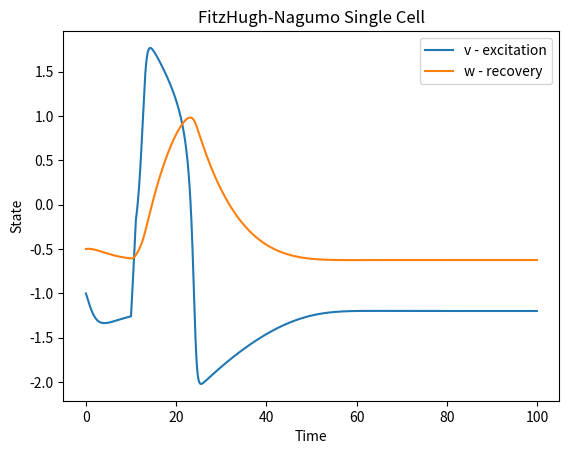

Write Python code to recreate this figure.
import numpy as np
import matplotlib.pyplot as plt


def fitzhugh_nagumo(v, w, stimulus, a=0.7, b=0.8, epsilon=0.08):
    dv_dt = v - (v ** 3) / 3 - w + stimulus
    dw_dt = epsilon * (v + a - b * w)

    return dv_dt, dw_dt


dt = 0.01
total_time = 100.0

times = np.arange(0, total_time, dt)

v = -1.0
w = -0.5

v_history = []
w_history = []

for t in times:

    if 10 <= t <= 11:
        stimulus = 1.0
    else:
        stimulus = 0.0

    dv_dt, dw_dt = fitzhugh_nagumo(v, w, stimulus)

    v = v + dt * dv_dt
    w = w + dt * dw_dt

    v_history.append(v)
    w_history.append(w)


plt.plot(times, v_history, label="v - excitation")
plt.plot(times, w_history, label="w - recovery")

plt.xlabel("Time")
plt.ylabel("State")
plt.title("FitzHugh-Nagumo Single Cell")
plt.legend()

plt.show()
